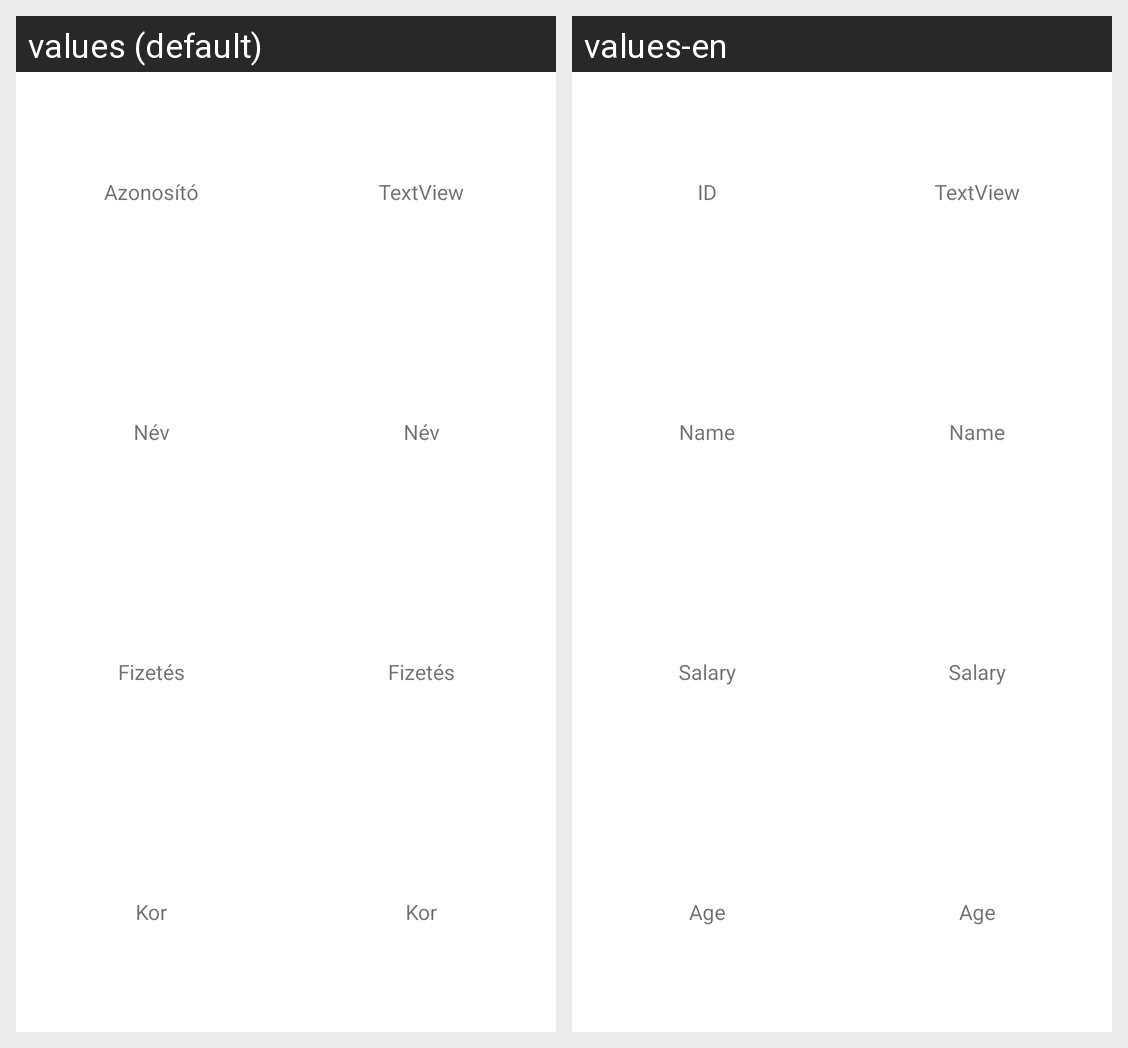

Strings drawn on this Android screen and how each of the app's shown locales translates them:
Android screen res/layout/activity_employee_details.xml rendered under 2 locales, left to right: values (default), values-en. Device: Nexus 5 (rendered at 1080×1920; each locale shown at half size, 540×960, under a caption strip naming it); theme Theme.MobilprogBeadando.
Strings drawn on this screen, with the default value and each locale's value (text and hints the layout hard-codes, and strings that could not be matched under every locale, appear in the picture but are not listed):

idCell
  values: Azonosító
  values-en: ID

nameCell
  values: Név
  values-en: Name

nameHint
  values: Név
  values-en: Name

salaryCell
  values: Fizetés
  values-en: Salary

salaryHint
  values: Fizetés
  values-en: Salary

ageCell
  values: Kor
  values-en: Age

ageHint
  values: Kor
  values-en: Age
